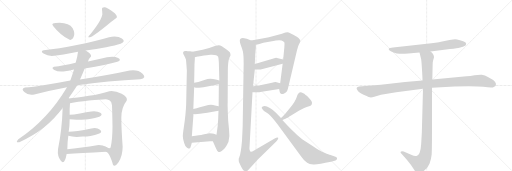
t = 0.00 s
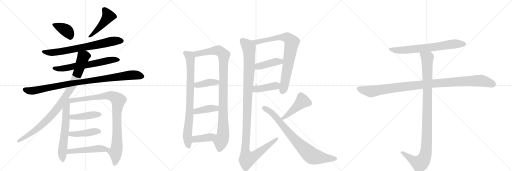
t = 4.03 s
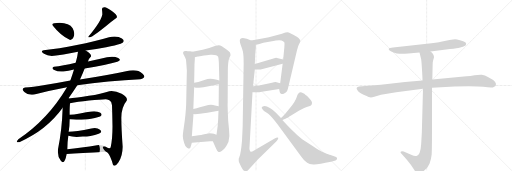
t = 8.06 s
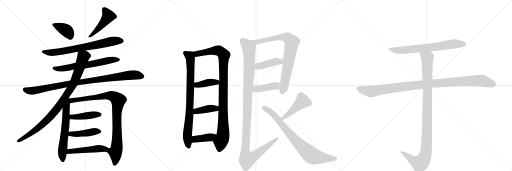
t = 12.09 s
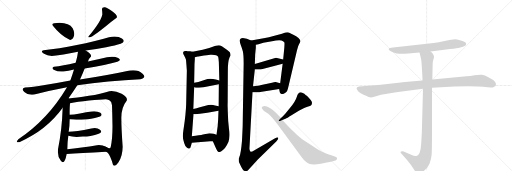
t = 16.11 s
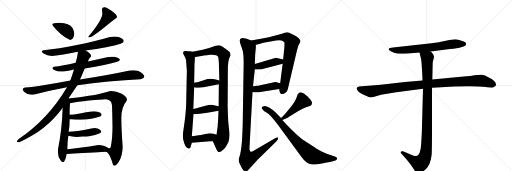
t = 20.14 s

The animated SVG that drew these frames (rendered in a browser with its animation timeline set to each time). Animation: 25 CSS @keyframes rules; one cycle of 20.14 s.

<svg version="1.1" viewBox="0 0 3072 1024" xmlns="http://www.w3.org/2000/svg">
  <g stroke="lightgray" stroke-dasharray="1,1" stroke-width="1" transform="scale(4, 4)">
    <line x1="0" y1="0" x2="256" y2="256"></line>
    <line x1="256" y1="0" x2="0" y2="256"></line>
    <line x1="128" y1="0" x2="128" y2="256"></line>
    <line x1="0" y1="128" x2="256" y2="128"></line>
    <line x1="256" y1="0" x2="512" y2="256"></line>
    <line x1="512" y1="0" x2="256" y2="256"></line>
    <line x1="384" y1="0" x2="384" y2="256"></line>
    <line x1="256" y1="128" x2="512" y2="128"></line>
    <line x1="512" y1="0" x2="768" y2="256"></line>
    <line x1="768" y1="0" x2="512" y2="256"></line>
    <line x1="640" y1="0" x2="640" y2="256"></line>
    <line x1="512" y1="128" x2="768" y2="128"></line>
  </g>
<g transform="scale(1, -1) translate(0, -850)">
   <style type="text/css">
    @keyframes keyframes0 {
      from {
       stroke: black;
       stroke-dashoffset: 380;
       stroke-width: 128;
       }
       55% {
       animation-timing-function: step-end;
       stroke: black;
       stroke-dashoffset: 0;
       stroke-width: 128;
       }
       to {
       stroke: black;
       stroke-width: 1024;
       }
       }
       #make-me-a-hanzi-animation-0 {
         animation: keyframes0 0.559245s both;
         animation-delay: 0.000000s;
         animation-timing-function: linear;
       }
    @keyframes keyframes1 {
      from {
       stroke: black;
       stroke-dashoffset: 470;
       stroke-width: 128;
       }
       60% {
       animation-timing-function: step-end;
       stroke: black;
       stroke-dashoffset: 0;
       stroke-width: 128;
       }
       to {
       stroke: black;
       stroke-width: 1024;
       }
       }
       #make-me-a-hanzi-animation-1 {
         animation: keyframes1 0.632487s both;
         animation-delay: 0.559245s;
         animation-timing-function: linear;
       }
    @keyframes keyframes2 {
      from {
       stroke: black;
       stroke-dashoffset: 729;
       stroke-width: 128;
       }
       70% {
       animation-timing-function: step-end;
       stroke: black;
       stroke-dashoffset: 0;
       stroke-width: 128;
       }
       to {
       stroke: black;
       stroke-width: 1024;
       }
       }
       #make-me-a-hanzi-animation-2 {
         animation: keyframes2 0.843262s both;
         animation-delay: 1.191732s;
         animation-timing-function: linear;
       }
    @keyframes keyframes3 {
      from {
       stroke: black;
       stroke-dashoffset: 643;
       stroke-width: 128;
       }
       68% {
       animation-timing-function: step-end;
       stroke: black;
       stroke-dashoffset: 0;
       stroke-width: 128;
       }
       to {
       stroke: black;
       stroke-width: 1024;
       }
       }
       #make-me-a-hanzi-animation-3 {
         animation: keyframes3 0.773275s both;
         animation-delay: 2.034993s;
         animation-timing-function: linear;
       }
    @keyframes keyframes4 {
      from {
       stroke: black;
       stroke-dashoffset: 966;
       stroke-width: 128;
       }
       76% {
       animation-timing-function: step-end;
       stroke: black;
       stroke-dashoffset: 0;
       stroke-width: 128;
       }
       to {
       stroke: black;
       stroke-width: 1024;
       }
       }
       #make-me-a-hanzi-animation-4 {
         animation: keyframes4 1.036133s both;
         animation-delay: 2.808268s;
         animation-timing-function: linear;
       }
    @keyframes keyframes5 {
      from {
       stroke: black;
       stroke-dashoffset: 945;
       stroke-width: 128;
       }
       75% {
       animation-timing-function: step-end;
       stroke: black;
       stroke-dashoffset: 0;
       stroke-width: 128;
       }
       to {
       stroke: black;
       stroke-width: 1024;
       }
       }
       #make-me-a-hanzi-animation-5 {
         animation: keyframes5 1.019043s both;
         animation-delay: 3.844401s;
         animation-timing-function: linear;
       }
    @keyframes keyframes6 {
      from {
       stroke: black;
       stroke-dashoffset: 622;
       stroke-width: 128;
       }
       67% {
       animation-timing-function: step-end;
       stroke: black;
       stroke-dashoffset: 0;
       stroke-width: 128;
       }
       to {
       stroke: black;
       stroke-width: 1024;
       }
       }
       #make-me-a-hanzi-animation-6 {
         animation: keyframes6 0.756185s both;
         animation-delay: 4.863444s;
         animation-timing-function: linear;
       }
    @keyframes keyframes7 {
      from {
       stroke: black;
       stroke-dashoffset: 944;
       stroke-width: 128;
       }
       75% {
       animation-timing-function: step-end;
       stroke: black;
       stroke-dashoffset: 0;
       stroke-width: 128;
       }
       to {
       stroke: black;
       stroke-width: 1024;
       }
       }
       #make-me-a-hanzi-animation-7 {
         animation: keyframes7 1.018229s both;
         animation-delay: 5.619629s;
         animation-timing-function: linear;
       }
    @keyframes keyframes8 {
      from {
       stroke: black;
       stroke-dashoffset: 433;
       stroke-width: 128;
       }
       58% {
       animation-timing-function: step-end;
       stroke: black;
       stroke-dashoffset: 0;
       stroke-width: 128;
       }
       to {
       stroke: black;
       stroke-width: 1024;
       }
       }
       #make-me-a-hanzi-animation-8 {
         animation: keyframes8 0.602376s both;
         animation-delay: 6.637858s;
         animation-timing-function: linear;
       }
    @keyframes keyframes9 {
      from {
       stroke: black;
       stroke-dashoffset: 436;
       stroke-width: 128;
       }
       59% {
       animation-timing-function: step-end;
       stroke: black;
       stroke-dashoffset: 0;
       stroke-width: 128;
       }
       to {
       stroke: black;
       stroke-width: 1024;
       }
       }
       #make-me-a-hanzi-animation-9 {
         animation: keyframes9 0.604818s both;
         animation-delay: 7.240234s;
         animation-timing-function: linear;
       }
    @keyframes keyframes10 {
      from {
       stroke: black;
       stroke-dashoffset: 485;
       stroke-width: 128;
       }
       61% {
       animation-timing-function: step-end;
       stroke: black;
       stroke-dashoffset: 0;
       stroke-width: 128;
       }
       to {
       stroke: black;
       stroke-width: 1024;
       }
       }
       #make-me-a-hanzi-animation-10 {
         animation: keyframes10 0.644694s both;
         animation-delay: 7.845052s;
         animation-timing-function: linear;
       }
    @keyframes keyframes11 {
      from {
       stroke: black;
       stroke-dashoffset: 831;
       stroke-width: 128;
       }
       73% {
       animation-timing-function: step-end;
       stroke: black;
       stroke-dashoffset: 0;
       stroke-width: 128;
       }
       to {
       stroke: black;
       stroke-width: 1024;
       }
       }
       #make-me-a-hanzi-animation-11 {
         animation: keyframes11 0.926270s both;
         animation-delay: 8.489746s;
         animation-timing-function: linear;
       }
    @keyframes keyframes12 {
      from {
       stroke: black;
       stroke-dashoffset: 1025;
       stroke-width: 128;
       }
       77% {
       animation-timing-function: step-end;
       stroke: black;
       stroke-dashoffset: 0;
       stroke-width: 128;
       }
       to {
       stroke: black;
       stroke-width: 1024;
       }
       }
       #make-me-a-hanzi-animation-12 {
         animation: keyframes12 1.084147s both;
         animation-delay: 9.416016s;
         animation-timing-function: linear;
       }
    @keyframes keyframes13 {
      from {
       stroke: black;
       stroke-dashoffset: 396;
       stroke-width: 128;
       }
       56% {
       animation-timing-function: step-end;
       stroke: black;
       stroke-dashoffset: 0;
       stroke-width: 128;
       }
       to {
       stroke: black;
       stroke-width: 1024;
       }
       }
       #make-me-a-hanzi-animation-13 {
         animation: keyframes13 0.572266s both;
         animation-delay: 10.500163s;
         animation-timing-function: linear;
       }
    @keyframes keyframes14 {
      from {
       stroke: black;
       stroke-dashoffset: 401;
       stroke-width: 128;
       }
       57% {
       animation-timing-function: step-end;
       stroke: black;
       stroke-dashoffset: 0;
       stroke-width: 128;
       }
       to {
       stroke: black;
       stroke-width: 1024;
       }
       }
       #make-me-a-hanzi-animation-14 {
         animation: keyframes14 0.576335s both;
         animation-delay: 11.072428s;
         animation-timing-function: linear;
       }
    @keyframes keyframes15 {
      from {
       stroke: black;
       stroke-dashoffset: 400;
       stroke-width: 128;
       }
       57% {
       animation-timing-function: step-end;
       stroke: black;
       stroke-dashoffset: 0;
       stroke-width: 128;
       }
       to {
       stroke: black;
       stroke-width: 1024;
       }
       }
       #make-me-a-hanzi-animation-15 {
         animation: keyframes15 0.575521s both;
         animation-delay: 11.648763s;
         animation-timing-function: linear;
       }
    @keyframes keyframes16 {
      from {
       stroke: black;
       stroke-dashoffset: 811;
       stroke-width: 128;
       }
       73% {
       animation-timing-function: step-end;
       stroke: black;
       stroke-dashoffset: 0;
       stroke-width: 128;
       }
       to {
       stroke: black;
       stroke-width: 1024;
       }
       }
       #make-me-a-hanzi-animation-16 {
         animation: keyframes16 0.909993s both;
         animation-delay: 12.224284s;
         animation-timing-function: linear;
       }
    @keyframes keyframes17 {
      from {
       stroke: black;
       stroke-dashoffset: 421;
       stroke-width: 128;
       }
       58% {
       animation-timing-function: step-end;
       stroke: black;
       stroke-dashoffset: 0;
       stroke-width: 128;
       }
       to {
       stroke: black;
       stroke-width: 1024;
       }
       }
       #make-me-a-hanzi-animation-17 {
         animation: keyframes17 0.592611s both;
         animation-delay: 13.134277s;
         animation-timing-function: linear;
       }
    @keyframes keyframes18 {
      from {
       stroke: black;
       stroke-dashoffset: 416;
       stroke-width: 128;
       }
       58% {
       animation-timing-function: step-end;
       stroke: black;
       stroke-dashoffset: 0;
       stroke-width: 128;
       }
       to {
       stroke: black;
       stroke-width: 1024;
       }
       }
       #make-me-a-hanzi-animation-18 {
         animation: keyframes18 0.588542s both;
         animation-delay: 13.726888s;
         animation-timing-function: linear;
       }
    @keyframes keyframes19 {
      from {
       stroke: black;
       stroke-dashoffset: 1202;
       stroke-width: 128;
       }
       80% {
       animation-timing-function: step-end;
       stroke: black;
       stroke-dashoffset: 0;
       stroke-width: 128;
       }
       to {
       stroke: black;
       stroke-width: 1024;
       }
       }
       #make-me-a-hanzi-animation-19 {
         animation: keyframes19 1.228190s both;
         animation-delay: 14.315430s;
         animation-timing-function: linear;
       }
    @keyframes keyframes20 {
      from {
       stroke: black;
       stroke-dashoffset: 454;
       stroke-width: 128;
       }
       60% {
       animation-timing-function: step-end;
       stroke: black;
       stroke-dashoffset: 0;
       stroke-width: 128;
       }
       to {
       stroke: black;
       stroke-width: 1024;
       }
       }
       #make-me-a-hanzi-animation-20 {
         animation: keyframes20 0.619466s both;
         animation-delay: 15.543620s;
         animation-timing-function: linear;
       }
    @keyframes keyframes21 {
      from {
       stroke: black;
       stroke-dashoffset: 808;
       stroke-width: 128;
       }
       72% {
       animation-timing-function: step-end;
       stroke: black;
       stroke-dashoffset: 0;
       stroke-width: 128;
       }
       to {
       stroke: black;
       stroke-width: 1024;
       }
       }
       #make-me-a-hanzi-animation-21 {
         animation: keyframes21 0.907552s both;
         animation-delay: 16.163086s;
         animation-timing-function: linear;
       }
    @keyframes keyframes22 {
      from {
       stroke: black;
       stroke-dashoffset: 705;
       stroke-width: 128;
       }
       70% {
       animation-timing-function: step-end;
       stroke: black;
       stroke-dashoffset: 0;
       stroke-width: 128;
       }
       to {
       stroke: black;
       stroke-width: 1024;
       }
       }
       #make-me-a-hanzi-animation-22 {
         animation: keyframes22 0.823730s both;
         animation-delay: 17.070638s;
         animation-timing-function: linear;
       }
    @keyframes keyframes23 {
      from {
       stroke: black;
       stroke-dashoffset: 1076;
       stroke-width: 128;
       }
       78% {
       animation-timing-function: step-end;
       stroke: black;
       stroke-dashoffset: 0;
       stroke-width: 128;
       }
       to {
       stroke: black;
       stroke-width: 1024;
       }
       }
       #make-me-a-hanzi-animation-23 {
         animation: keyframes23 1.125651s both;
         animation-delay: 17.894368s;
         animation-timing-function: linear;
       }
    @keyframes keyframes24 {
      from {
       stroke: black;
       stroke-dashoffset: 1072;
       stroke-width: 128;
       }
       78% {
       animation-timing-function: step-end;
       stroke: black;
       stroke-dashoffset: 0;
       stroke-width: 128;
       }
       to {
       stroke: black;
       stroke-width: 1024;
       }
       }
       #make-me-a-hanzi-animation-24 {
         animation: keyframes24 1.122396s both;
         animation-delay: 19.020020s;
         animation-timing-function: linear;
       }
</style>
<path d="M 418 612 Q 434 609 442.5 631.5 Q 451 654 436 682 Q 415 713 358 714 Q 297 714 320 694 Q 361 641 418 612 Z" fill="lightgray"></path> 
<path d="M 612 794 Q 614 777 614 764 Q 608 735 578.5 693.5 Q 549 652 532 634 Q 521 621 552 632 Q 594 660 633 692 Q 672 724 700 744 Q 708 757 677 780.5 Q 646 804 630 808 Q 610 810 612 794 Z" fill="lightgray"></path> 
<path d="M 514 548 Q 580 558 637 568 Q 694 578 724 588 Q 757 601 731.5 619.5 Q 706 638 654 628 Q 570 603 461 581 Q 352 559 262 550 Q 239 544 264 528 Q 289 512 324 516 Q 366 520 468 540 L 514 548 Z" fill="lightgray"></path> 
<path d="M 508 440 Q 643 461 704 480 Q 732 490 709 503 Q 686 516 642 508 Q 585 495 528 482 L 454 474 Q 375 456 324 450 Q 305 443 326 431 Q 347 419 380 422 Q 410 426 444 434 L 508 440 Z" fill="lightgray"></path> 
<path d="M 464 340 Q 552 354 651 362.5 Q 750 371 842 376 Q 882 383 855.5 409 Q 829 435 778 428 Q 654 401 480 374 L 422 368 Q 344 353 269 341 Q 194 329 150 326 Q 124 320 146 298.5 Q 168 277 206 284 Q 304 310 402 328 L 464 340 Z" fill="lightgray"></path> 
<path d="M 410 260 Q 440 303 464 340 L 480 374 Q 497 411 508 440 L 528 482 Q 531 498 546 512 Q 551 527 514 548 C 489 564 472 570 468 540 Q 465 511 454 474 L 444 434 Q 434 401 422 368 L 402 328 Q 287 134 110 16 Q 89 -7 116 -2 Q 279 69 376 204 L 410 260 Z" fill="lightgray"></path> 
<path d="M 376 204 Q 372 72 348 -44 Q 343 -85 365 -114 Q 387 -143 400 -73 L 404 -44 Q 404 -3 410 36 L 412 60 Q 418 99 418 136 L 418 162 Q 417 200 420 232 C 423 273 379 296 376 204 Z" fill="lightgray"></path> 
<path d="M 636 -59 Q 649 -61 661 -89 Q 673 -116 678 -137 Q 687 -155 711 -122 Q 735 -89 736 -30 Q 728 80 728 144 Q 728 207 760 246 Q 769 266 730 288 Q 690 309 656 304 Q 606 288 533 276 Q 459 263 410 260 C 380 258 390 227 420 232 Q 464 240 534 248 Q 604 255 634 256 Q 642 256 656 249 Q 670 241 672 220 Q 674 166 675 92 Q 675 18 664 -32 Q 660 -45 637 -31 C 609 -21 613 -40 636 -59 Z" fill="lightgray"></path> 
<path d="M 418 136 Q 442 134 458 133 Q 474 132 510 134 Q 535 133 596 150 Q 620 161 602 174 Q 584 186 548 182 Q 520 178 480 170 Q 440 162 418 162 C 388 161 388 138 418 136 Z" fill="lightgray"></path> 
<path d="M 410 36 Q 445 26 496 32 Q 514 31 543 35 Q 571 39 592 48 Q 618 59 600 73 Q 581 87 548 80 Q 454 61 412 60 C 382 59 381 44 410 36 Z" fill="lightgray"></path> 
<path d="M 400 -73 Q 479 -67 636 -59 C 666 -57 663 -45 637 -31 Q 614 -17 582 -20 Q 539 -27 490 -34 Q 441 -42 404 -44 C 374 -46 370 -75 400 -73 Z" fill="lightgray"></path> 
<path d="M 1155 541 L 1141 543 Q 1123 544 1118 545 Q 1112 546 1104 544 Q 1093 538 1104 520 Q 1114 501 1116 493 L 1119 457 L 1120 442 L 1121 430 L 1121 424 L 1117 226 Q 1115 167 1103 88 Q 1097 50 1097 33 Q 1097 15 1105 -7 Q 1111 -29 1122 -35 Q 1133 -41 1137 -40 Q 1143 -38 1145 -27 L 1151 -6 L 1151 34 L 1161 167 L 1160 197 L 1165 327 L 1165 354 L 1167 465 L 1169 495 L 1169 508 C 1170 538 1170 539 1155 541 Z" fill="lightgray"></path> 
<path d="M 1277 4 L 1297 -41 Q 1305 -59 1311 -61 Q 1317 -62 1328 -56 Q 1351 -46 1371 0 Q 1380 32 1374 77 Q 1368 121 1367 175 Q 1365 229 1366 231 L 1367 422 Q 1367 484 1377 506 L 1383 518 Q 1384 526 1379 537 Q 1373 544 1357 556 L 1331 573 Q 1320 580 1313 580 Q 1305 579 1289 575 Q 1258 563 1216 553 L 1155 541 C 1126 535 1140 502 1169 508 L 1187 512 Q 1188 512 1199 514 L 1224 518 L 1240 520 L 1262 523 Q 1303 525 1309 510 Q 1311 504 1313 479 L 1316 368 L 1313 345 L 1312 213 L 1311 187 L 1309 135 L 1306 93 L 1299 43 C 1295 13 1265 31 1277 4 Z" fill="lightgray"></path> 
<path d="M 1165 327 L 1175 324 Q 1189 324 1221 328 L 1313 345 C 1343 350 1345 360 1316 368 L 1295 374 Q 1270 380 1245 377 L 1190 359 L 1165 354 C 1136 348 1136 336 1165 327 Z" fill="lightgray"></path> 
<path d="M 1244 175 L 1311 187 C 1341 192 1341 206 1312 213 L 1290 218 Q 1267 226 1233 217 L 1194 206 Q 1183 202 1160 197 C 1131 191 1131 171 1161 167 L 1169 166 L 1199 168 L 1244 175 Z" fill="lightgray"></path> 
<path d="M 1151 -6 L 1261 4 L 1277 4 C 1307 4 1328 34 1299 43 L 1283 48 Q 1275 52 1257 52 L 1242 49 Q 1236 49 1218 44 Q 1200 39 1151 34 C 1121 31 1121 -9 1151 -6 Z" fill="lightgray"></path> 
<path d="M 1675 317 L 1678 300 Q 1679 292 1686 288 Q 1693 284 1705 290 Q 1716 295 1722 304 Q 1727 313 1731 333 L 1782 550 Q 1788 576 1795 587 Q 1801 598 1802 602 Q 1806 619 1757 644 Q 1746 649 1739 653 Q 1732 657 1725 657 Q 1718 657 1692 649 L 1641 635 Q 1612 627 1590 623 L 1507 608 C 1477 603 1506 577 1535 583 L 1551 586 L 1580 594 L 1632 604 Q 1685 615 1698 604 Q 1705 600 1707 594 Q 1707 576 1706 566 L 1699 494 L 1696 468 L 1681 351 L 1675 317 Z" fill="lightgray"></path> 
<path d="M 1529 434 L 1564 434 L 1696 468 C 1725 475 1728 487 1699 494 L 1656 504 L 1529 467 C 1500 459 1499 434 1529 434 Z" fill="lightgray"></path> 
<path d="M 1515 298 L 1543 297 Q 1547 296 1571 300 L 1675 317 C 1705 322 1710 342 1681 351 L 1654 359 Q 1648 360 1632 355 Q 1615 350 1582 344 L 1562 340 Q 1555 338 1518 333 C 1488 329 1485 299 1515 298 Z" fill="lightgray"></path> 
<path d="M 1445 580 Q 1452 563 1457 543 Q 1462 523 1462 470 L 1456 92 Q 1455 68 1452 7 Q 1445 -72 1436 -91 Q 1436 -95 1434 -97 L 1433 -99 Q 1431 -115 1435 -124 L 1447 -150 Q 1454 -164 1460 -170 Q 1472 -178 1478 -177 Q 1483 -176 1491 -168 L 1547 -106 L 1659 4 Q 1672 16 1669 24 Q 1664 29 1648 20 L 1527 -50 Q 1510 -61 1505 -60 Q 1500 -58 1498 -49 Q 1496 -40 1497 -34 L 1515 298 L 1518 333 L 1529 434 L 1529 467 L 1531 524 L 1535 565 L 1535 583 C 1536 597 1535 598 1507 608 L 1481 618 Q 1461 623 1457 623 Q 1428 623 1445 580 Z" fill="lightgray"></path> 
<path d="M 1694 131 L 1713 139 Q 1721 142 1749 160 L 1793 187 L 1825 203 Q 1836 208 1849 212 Q 1862 216 1867 220 Q 1872 224 1872 235 Q 1872 245 1841 276 Q 1837 278 1826 289 Q 1811 298 1805 298 Q 1788 298 1781 271 Q 1773 244 1742 206 L 1714 172 Q 1712 169 1686 143 C 1665 122 1666 119 1694 131 Z" fill="lightgray"></path> 
<path d="M 1686 143 L 1654 176 Q 1639 192 1619.5 203.5 Q 1600 215 1587 215 Q 1561 210 1575 196 Q 1582 184 1596 177 Q 1613 166 1624 155.5 Q 1635 145 1665 106 L 1807 -88 Q 1824 -113 1843 -126 Q 1856 -137 1885 -136 Q 1914 -135 1986 -120 L 2013 -112 Q 2021 -110 2022.5 -102 Q 2024 -94 2013 -90 L 1979 -78 Q 1976 -77 1947 -65 L 1929 -58 Q 1917 -52 1878 -27 L 1813 15 Q 1782 40 1761 62 Q 1739 82 1694 131 L 1686 143 Z" fill="lightgray"></path> 
<path d="M 2583 542 L 2700 557 Q 2748 562 2756 565 L 2772 569 Q 2780 570 2793 578 Q 2802 588 2792 597 Q 2781 606 2760 610 Q 2739 616 2731 616 Q 2723 616 2697 611 L 2646 600 Q 2633 597 2623 596 L 2589 591 L 2358 566 Q 2335 564 2333 560 Q 2331 555 2336 549 Q 2341 542 2361 536 Q 2381 529 2398 529 Q 2415 528 2450 530 L 2517 536 L 2583 542 Z" fill="lightgray"></path> 
<path d="M 2535 368 L 2430 359 L 2285 342 L 2154 332 Q 2133 328 2143 312 Q 2151 295 2185 281 Q 2218 266 2225 266 Q 2232 266 2246 270 L 2286 282 L 2377 298 L 2538 318 L 2592 324 L 2727 332 Q 2860 335 2899 330 Q 2938 324 2957 326 L 2973 335 Q 2988 360 2930 388 Q 2909 402 2891 403 Q 2872 404 2847 400 Q 2821 395 2799 393 L 2594 374 L 2535 368 Z" fill="lightgray"></path> 
<path d="M 2517 536 L 2527 495 Q 2529 482 2532 433 Q 2535 383 2535 368 L 2538 318 L 2531 56 L 2527 -14 Q 2523 -78 2499 -85 Q 2488 -88 2467 -78 L 2422 -58 Q 2411 -54 2407 -58 Q 2399 -61 2409 -71 L 2428 -92 Q 2455 -123 2465 -138 L 2487 -170 Q 2494 -182 2500 -186 Q 2506 -193 2512 -194 Q 2518 -196 2538 -179 Q 2557 -162 2563 -155 Q 2568 -149 2577 -132 Q 2587 -106 2590 -76 Q 2592 -46 2592 94 L 2592 324 L 2594 374 L 2596 466 Q 2596 477 2598 485 L 2604 507 Q 2604 526 2583 542 C 2563 565 2510 565 2517 536 Z" fill="lightgray"></path> 
      <clipPath id="make-me-a-hanzi-clip-0">
      <path d="M 418 612 Q 434 609 442.5 631.5 Q 451 654 436 682 Q 415 713 358 714 Q 297 714 320 694 Q 361 641 418 612 Z" fill="lightgray"></path>
      </clipPath>
      <path clip-path="url(#make-me-a-hanzi-clip-0)" d="M 323 703 L 400 667 L 420 633 " fill="none" id="make-me-a-hanzi-animation-0" stroke-dasharray="252 504" stroke-linecap="round"></path>

      <clipPath id="make-me-a-hanzi-clip-1">
      <path d="M 612 794 Q 614 777 614 764 Q 608 735 578.5 693.5 Q 549 652 532 634 Q 521 621 552 632 Q 594 660 633 692 Q 672 724 700 744 Q 708 757 677 780.5 Q 646 804 630 808 Q 610 810 612 794 Z" fill="lightgray"></path>
      </clipPath>
      <path clip-path="url(#make-me-a-hanzi-clip-1)" d="M 625 796 L 650 754 L 604 694 L 542 630 " fill="none" id="make-me-a-hanzi-animation-1" stroke-dasharray="342 684" stroke-linecap="round"></path>

      <clipPath id="make-me-a-hanzi-clip-2">
      <path d="M 514 548 Q 580 558 637 568 Q 694 578 724 588 Q 757 601 731.5 619.5 Q 706 638 654 628 Q 570 603 461 581 Q 352 559 262 550 Q 239 544 264 528 Q 289 512 324 516 Q 366 520 468 540 L 514 548 Z" fill="lightgray"></path>
      </clipPath>
      <path clip-path="url(#make-me-a-hanzi-clip-2)" d="M 262 539 L 300 535 L 358 541 L 668 603 L 728 606 " fill="none" id="make-me-a-hanzi-animation-2" stroke-dasharray="601 1202" stroke-linecap="round"></path>

      <clipPath id="make-me-a-hanzi-clip-3">
      <path d="M 508 440 Q 643 461 704 480 Q 732 490 709 503 Q 686 516 642 508 Q 585 495 528 482 L 454 474 Q 375 456 324 450 Q 305 443 326 431 Q 347 419 380 422 Q 410 426 444 434 L 508 440 Z" fill="lightgray"></path>
      </clipPath>
      <path clip-path="url(#make-me-a-hanzi-clip-3)" d="M 324 440 L 395 442 L 535 463 L 653 489 L 707 491 " fill="none" id="make-me-a-hanzi-animation-3" stroke-dasharray="515 1030" stroke-linecap="round"></path>

      <clipPath id="make-me-a-hanzi-clip-4">
      <path d="M 464 340 Q 552 354 651 362.5 Q 750 371 842 376 Q 882 383 855.5 409 Q 829 435 778 428 Q 654 401 480 374 L 422 368 Q 344 353 269 341 Q 194 329 150 326 Q 124 320 146 298.5 Q 168 277 206 284 Q 304 310 402 328 L 464 340 Z" fill="lightgray"></path>
      </clipPath>
      <path clip-path="url(#make-me-a-hanzi-clip-4)" d="M 149 312 L 195 306 L 417 350 L 790 402 L 850 394 " fill="none" id="make-me-a-hanzi-animation-4" stroke-dasharray="838 1676" stroke-linecap="round"></path>

      <clipPath id="make-me-a-hanzi-clip-5">
      <path d="M 410 260 Q 440 303 464 340 L 480 374 Q 497 411 508 440 L 528 482 Q 531 498 546 512 Q 551 527 514 548 C 489 564 472 570 468 540 Q 465 511 454 474 L 444 434 Q 434 401 422 368 L 402 328 Q 287 134 110 16 Q 89 -7 116 -2 Q 279 69 376 204 L 410 260 Z" fill="lightgray"></path>
      </clipPath>
      <path clip-path="url(#make-me-a-hanzi-clip-5)" d="M 532 516 L 521 518 L 500 509 L 440 348 L 332 186 L 273 121 L 226 81 L 162 35 L 109 6 " fill="none" id="make-me-a-hanzi-animation-5" stroke-dasharray="817 1634" stroke-linecap="round"></path>

      <clipPath id="make-me-a-hanzi-clip-6">
      <path d="M 376 204 Q 372 72 348 -44 Q 343 -85 365 -114 Q 387 -143 400 -73 L 404 -44 Q 404 -3 410 36 L 412 60 Q 418 99 418 136 L 418 162 Q 417 200 420 232 C 423 273 379 296 376 204 Z" fill="lightgray"></path>
      </clipPath>
      <path clip-path="url(#make-me-a-hanzi-clip-6)" d="M 410 252 L 396 195 L 391 71 L 374 -54 L 376 -111 " fill="none" id="make-me-a-hanzi-animation-6" stroke-dasharray="494 988" stroke-linecap="round"></path>

      <clipPath id="make-me-a-hanzi-clip-7">
      <path d="M 636 -59 Q 649 -61 661 -89 Q 673 -116 678 -137 Q 687 -155 711 -122 Q 735 -89 736 -30 Q 728 80 728 144 Q 728 207 760 246 Q 769 266 730 288 Q 690 309 656 304 Q 606 288 533 276 Q 459 263 410 260 C 380 258 390 227 420 232 Q 464 240 534 248 Q 604 255 634 256 Q 642 256 656 249 Q 670 241 672 220 Q 674 166 675 92 Q 675 18 664 -32 Q 660 -45 637 -31 C 609 -21 613 -40 636 -59 Z" fill="lightgray"></path>
      </clipPath>
      <path clip-path="url(#make-me-a-hanzi-clip-7)" d="M 417 255 L 448 249 L 657 277 L 684 270 L 710 249 L 701 161 L 702 -23 L 692 -62 L 695 -91 L 688 -133 " fill="none" id="make-me-a-hanzi-animation-7" stroke-dasharray="816 1632" stroke-linecap="round"></path>

      <clipPath id="make-me-a-hanzi-clip-8">
      <path d="M 418 136 Q 442 134 458 133 Q 474 132 510 134 Q 535 133 596 150 Q 620 161 602 174 Q 584 186 548 182 Q 520 178 480 170 Q 440 162 418 162 C 388 161 388 138 418 136 Z" fill="lightgray"></path>
      </clipPath>
      <path clip-path="url(#make-me-a-hanzi-clip-8)" d="M 424 156 L 432 149 L 463 149 L 571 164 L 597 162 " fill="none" id="make-me-a-hanzi-animation-8" stroke-dasharray="305 610" stroke-linecap="round"></path>

      <clipPath id="make-me-a-hanzi-clip-9">
      <path d="M 410 36 Q 445 26 496 32 Q 514 31 543 35 Q 571 39 592 48 Q 618 59 600 73 Q 581 87 548 80 Q 454 61 412 60 C 382 59 381 44 410 36 Z" fill="lightgray"></path>
      </clipPath>
      <path clip-path="url(#make-me-a-hanzi-clip-9)" d="M 417 54 L 431 46 L 594 61 " fill="none" id="make-me-a-hanzi-animation-9" stroke-dasharray="308 616" stroke-linecap="round"></path>

      <clipPath id="make-me-a-hanzi-clip-10">
      <path d="M 400 -73 Q 479 -67 636 -59 C 666 -57 663 -45 637 -31 Q 614 -17 582 -20 Q 539 -27 490 -34 Q 441 -42 404 -44 C 374 -46 370 -75 400 -73 Z" fill="lightgray"></path>
      </clipPath>
      <path clip-path="url(#make-me-a-hanzi-clip-10)" d="M 405 -66 L 424 -56 L 590 -40 L 619 -42 L 625 -52 " fill="none" id="make-me-a-hanzi-animation-10" stroke-dasharray="357 714" stroke-linecap="round"></path>

      <clipPath id="make-me-a-hanzi-clip-11">
      <path d="M 1155 541 L 1141 543 Q 1123 544 1118 545 Q 1112 546 1104 544 Q 1093 538 1104 520 Q 1114 501 1116 493 L 1119 457 L 1120 442 L 1121 430 L 1121 424 L 1117 226 Q 1115 167 1103 88 Q 1097 50 1097 33 Q 1097 15 1105 -7 Q 1111 -29 1122 -35 Q 1133 -41 1137 -40 Q 1143 -38 1145 -27 L 1151 -6 L 1151 34 L 1161 167 L 1160 197 L 1165 327 L 1165 354 L 1167 465 L 1169 495 L 1169 508 C 1170 538 1170 539 1155 541 Z" fill="lightgray"></path>
      </clipPath>
      <path clip-path="url(#make-me-a-hanzi-clip-11)" d="M 1112 533 L 1137 514 L 1143 489 L 1138 189 L 1124 37 L 1133 -28 " fill="none" id="make-me-a-hanzi-animation-11" stroke-dasharray="703 1406" stroke-linecap="round"></path>

      <clipPath id="make-me-a-hanzi-clip-12">
      <path d="M 1277 4 L 1297 -41 Q 1305 -59 1311 -61 Q 1317 -62 1328 -56 Q 1351 -46 1371 0 Q 1380 32 1374 77 Q 1368 121 1367 175 Q 1365 229 1366 231 L 1367 422 Q 1367 484 1377 506 L 1383 518 Q 1384 526 1379 537 Q 1373 544 1357 556 L 1331 573 Q 1320 580 1313 580 Q 1305 579 1289 575 Q 1258 563 1216 553 L 1155 541 C 1126 535 1140 502 1169 508 L 1187 512 Q 1188 512 1199 514 L 1224 518 L 1240 520 L 1262 523 Q 1303 525 1309 510 Q 1311 504 1313 479 L 1316 368 L 1313 345 L 1312 213 L 1311 187 L 1309 135 L 1306 93 L 1299 43 C 1295 13 1265 31 1277 4 Z" fill="lightgray"></path>
      </clipPath>
      <path clip-path="url(#make-me-a-hanzi-clip-12)" d="M 1163 538 L 1181 529 L 1302 549 L 1321 543 L 1344 521 L 1339 50 L 1314 -50 " fill="none" id="make-me-a-hanzi-animation-12" stroke-dasharray="897 1794" stroke-linecap="round"></path>

      <clipPath id="make-me-a-hanzi-clip-13">
      <path d="M 1165 327 L 1175 324 Q 1189 324 1221 328 L 1313 345 C 1343 350 1345 360 1316 368 L 1295 374 Q 1270 380 1245 377 L 1190 359 L 1165 354 C 1136 348 1136 336 1165 327 Z" fill="lightgray"></path>
      </clipPath>
      <path clip-path="url(#make-me-a-hanzi-clip-13)" d="M 1172 334 L 1245 355 L 1309 363 " fill="none" id="make-me-a-hanzi-animation-13" stroke-dasharray="268 536" stroke-linecap="round"></path>

      <clipPath id="make-me-a-hanzi-clip-14">
      <path d="M 1244 175 L 1311 187 C 1341 192 1341 206 1312 213 L 1290 218 Q 1267 226 1233 217 L 1194 206 Q 1183 202 1160 197 C 1131 191 1131 171 1161 167 L 1169 166 L 1199 168 L 1244 175 Z" fill="lightgray"></path>
      </clipPath>
      <path clip-path="url(#make-me-a-hanzi-clip-14)" d="M 1166 175 L 1184 185 L 1259 200 L 1296 200 L 1305 207 " fill="none" id="make-me-a-hanzi-animation-14" stroke-dasharray="273 546" stroke-linecap="round"></path>

      <clipPath id="make-me-a-hanzi-clip-15">
      <path d="M 1151 -6 L 1261 4 L 1277 4 C 1307 4 1328 34 1299 43 L 1283 48 Q 1275 52 1257 52 L 1242 49 Q 1236 49 1218 44 Q 1200 39 1151 34 C 1121 31 1121 -9 1151 -6 Z" fill="lightgray"></path>
      </clipPath>
      <path clip-path="url(#make-me-a-hanzi-clip-15)" d="M 1158 1 L 1168 14 L 1180 18 L 1263 28 L 1293 38 " fill="none" id="make-me-a-hanzi-animation-15" stroke-dasharray="272 544" stroke-linecap="round"></path>

      <clipPath id="make-me-a-hanzi-clip-16">
      <path d="M 1675 317 L 1678 300 Q 1679 292 1686 288 Q 1693 284 1705 290 Q 1716 295 1722 304 Q 1727 313 1731 333 L 1782 550 Q 1788 576 1795 587 Q 1801 598 1802 602 Q 1806 619 1757 644 Q 1746 649 1739 653 Q 1732 657 1725 657 Q 1718 657 1692 649 L 1641 635 Q 1612 627 1590 623 L 1507 608 C 1477 603 1506 577 1535 583 L 1551 586 L 1580 594 L 1632 604 Q 1685 615 1698 604 Q 1705 600 1707 594 Q 1707 576 1706 566 L 1699 494 L 1696 468 L 1681 351 L 1675 317 Z" fill="lightgray"></path>
      </clipPath>
      <path clip-path="url(#make-me-a-hanzi-clip-16)" d="M 1514 607 L 1539 599 L 1651 623 L 1706 628 L 1724 624 L 1751 598 L 1711 362 L 1693 301 " fill="none" id="make-me-a-hanzi-animation-16" stroke-dasharray="683 1366" stroke-linecap="round"></path>

      <clipPath id="make-me-a-hanzi-clip-17">
      <path d="M 1529 434 L 1564 434 L 1696 468 C 1725 475 1728 487 1699 494 L 1656 504 L 1529 467 C 1500 459 1499 434 1529 434 Z" fill="lightgray"></path>
      </clipPath>
      <path clip-path="url(#make-me-a-hanzi-clip-17)" d="M 1535 440 L 1556 455 L 1658 481 L 1681 481 L 1690 488 " fill="none" id="make-me-a-hanzi-animation-17" stroke-dasharray="293 586" stroke-linecap="round"></path>

      <clipPath id="make-me-a-hanzi-clip-18">
      <path d="M 1515 298 L 1543 297 Q 1547 296 1571 300 L 1675 317 C 1705 322 1710 342 1681 351 L 1654 359 Q 1648 360 1632 355 Q 1615 350 1582 344 L 1562 340 Q 1555 338 1518 333 C 1488 329 1485 299 1515 298 Z" fill="lightgray"></path>
      </clipPath>
      <path clip-path="url(#make-me-a-hanzi-clip-18)" d="M 1522 303 L 1536 316 L 1660 337 L 1672 347 " fill="none" id="make-me-a-hanzi-animation-18" stroke-dasharray="288 576" stroke-linecap="round"></path>

      <clipPath id="make-me-a-hanzi-clip-19">
      <path d="M 1445 580 Q 1452 563 1457 543 Q 1462 523 1462 470 L 1456 92 Q 1455 68 1452 7 Q 1445 -72 1436 -91 Q 1436 -95 1434 -97 L 1433 -99 Q 1431 -115 1435 -124 L 1447 -150 Q 1454 -164 1460 -170 Q 1472 -178 1478 -177 Q 1483 -176 1491 -168 L 1547 -106 L 1659 4 Q 1672 16 1669 24 Q 1664 29 1648 20 L 1527 -50 Q 1510 -61 1505 -60 Q 1500 -58 1498 -49 Q 1496 -40 1497 -34 L 1515 298 L 1518 333 L 1529 434 L 1529 467 L 1531 524 L 1535 565 L 1535 583 C 1536 597 1535 598 1507 608 L 1481 618 Q 1461 623 1457 623 Q 1428 623 1445 580 Z" fill="lightgray"></path>
      </clipPath>
      <path clip-path="url(#make-me-a-hanzi-clip-19)" d="M 1454 607 L 1488 574 L 1495 546 L 1495 430 L 1472 -45 L 1484 -103 L 1519 -90 L 1664 20 " fill="none" id="make-me-a-hanzi-animation-19" stroke-dasharray="1074 2148" stroke-linecap="round"></path>

      <clipPath id="make-me-a-hanzi-clip-20">
      <path d="M 1694 131 L 1713 139 Q 1721 142 1749 160 L 1793 187 L 1825 203 Q 1836 208 1849 212 Q 1862 216 1867 220 Q 1872 224 1872 235 Q 1872 245 1841 276 Q 1837 278 1826 289 Q 1811 298 1805 298 Q 1788 298 1781 271 Q 1773 244 1742 206 L 1714 172 Q 1712 169 1686 143 C 1665 122 1666 119 1694 131 Z" fill="lightgray"></path>
      </clipPath>
      <path clip-path="url(#make-me-a-hanzi-clip-20)" d="M 1855 232 L 1815 243 L 1696 141 " fill="none" id="make-me-a-hanzi-animation-20" stroke-dasharray="326 652" stroke-linecap="round"></path>

      <clipPath id="make-me-a-hanzi-clip-21">
      <path d="M 1686 143 L 1654 176 Q 1639 192 1619.5 203.5 Q 1600 215 1587 215 Q 1561 210 1575 196 Q 1582 184 1596 177 Q 1613 166 1624 155.5 Q 1635 145 1665 106 L 1807 -88 Q 1824 -113 1843 -126 Q 1856 -137 1885 -136 Q 1914 -135 1986 -120 L 2013 -112 Q 2021 -110 2022.5 -102 Q 2024 -94 2013 -90 L 1979 -78 Q 1976 -77 1947 -65 L 1929 -58 Q 1917 -52 1878 -27 L 1813 15 Q 1782 40 1761 62 Q 1739 82 1694 131 L 1686 143 Z" fill="lightgray"></path>
      </clipPath>
      <path clip-path="url(#make-me-a-hanzi-clip-21)" d="M 1582 205 L 1637 169 L 1794 -14 L 1869 -82 L 1920 -95 L 2011 -101 " fill="none" id="make-me-a-hanzi-animation-21" stroke-dasharray="680 1360" stroke-linecap="round"></path>

      <clipPath id="make-me-a-hanzi-clip-22">
      <path d="M 2583 542 L 2700 557 Q 2748 562 2756 565 L 2772 569 Q 2780 570 2793 578 Q 2802 588 2792 597 Q 2781 606 2760 610 Q 2739 616 2731 616 Q 2723 616 2697 611 L 2646 600 Q 2633 597 2623 596 L 2589 591 L 2358 566 Q 2335 564 2333 560 Q 2331 555 2336 549 Q 2341 542 2361 536 Q 2381 529 2398 529 Q 2415 528 2450 530 L 2517 536 L 2583 542 Z" fill="lightgray"></path>
      </clipPath>
      <path clip-path="url(#make-me-a-hanzi-clip-22)" d="M 2339 556 L 2413 550 L 2617 570 L 2733 589 L 2785 587 " fill="none" id="make-me-a-hanzi-animation-22" stroke-dasharray="577 1154" stroke-linecap="round"></path>

      <clipPath id="make-me-a-hanzi-clip-23">
      <path d="M 2535 368 L 2430 359 L 2285 342 L 2154 332 Q 2133 328 2143 312 Q 2151 295 2185 281 Q 2218 266 2225 266 Q 2232 266 2246 270 L 2286 282 L 2377 298 L 2538 318 L 2592 324 L 2727 332 Q 2860 335 2899 330 Q 2938 324 2957 326 L 2973 335 Q 2988 360 2930 388 Q 2909 402 2891 403 Q 2872 404 2847 400 Q 2821 395 2799 393 L 2594 374 L 2535 368 Z" fill="lightgray"></path>
      </clipPath>
      <path clip-path="url(#make-me-a-hanzi-clip-23)" d="M 2152 320 L 2232 302 L 2574 348 L 2873 368 L 2897 366 L 2963 344 " fill="none" id="make-me-a-hanzi-animation-23" stroke-dasharray="948 1896" stroke-linecap="round"></path>

      <clipPath id="make-me-a-hanzi-clip-24">
      <path d="M 2517 536 L 2527 495 Q 2529 482 2532 433 Q 2535 383 2535 368 L 2538 318 L 2531 56 L 2527 -14 Q 2523 -78 2499 -85 Q 2488 -88 2467 -78 L 2422 -58 Q 2411 -54 2407 -58 Q 2399 -61 2409 -71 L 2428 -92 Q 2455 -123 2465 -138 L 2487 -170 Q 2494 -182 2500 -186 Q 2506 -193 2512 -194 Q 2518 -196 2538 -179 Q 2557 -162 2563 -155 Q 2568 -149 2577 -132 Q 2587 -106 2590 -76 Q 2592 -46 2592 94 L 2592 324 L 2594 374 L 2596 466 Q 2596 477 2598 485 L 2604 507 Q 2604 526 2583 542 C 2563 565 2510 565 2517 536 Z" fill="lightgray"></path>
      </clipPath>
      <path clip-path="url(#make-me-a-hanzi-clip-24)" d="M 2524 531 L 2564 500 L 2563 58 L 2554 -71 L 2544 -101 L 2519 -130 L 2475 -109 L 2415 -63 " fill="none" id="make-me-a-hanzi-animation-24" stroke-dasharray="944 1888" stroke-linecap="round"></path>

</g>
</svg>
